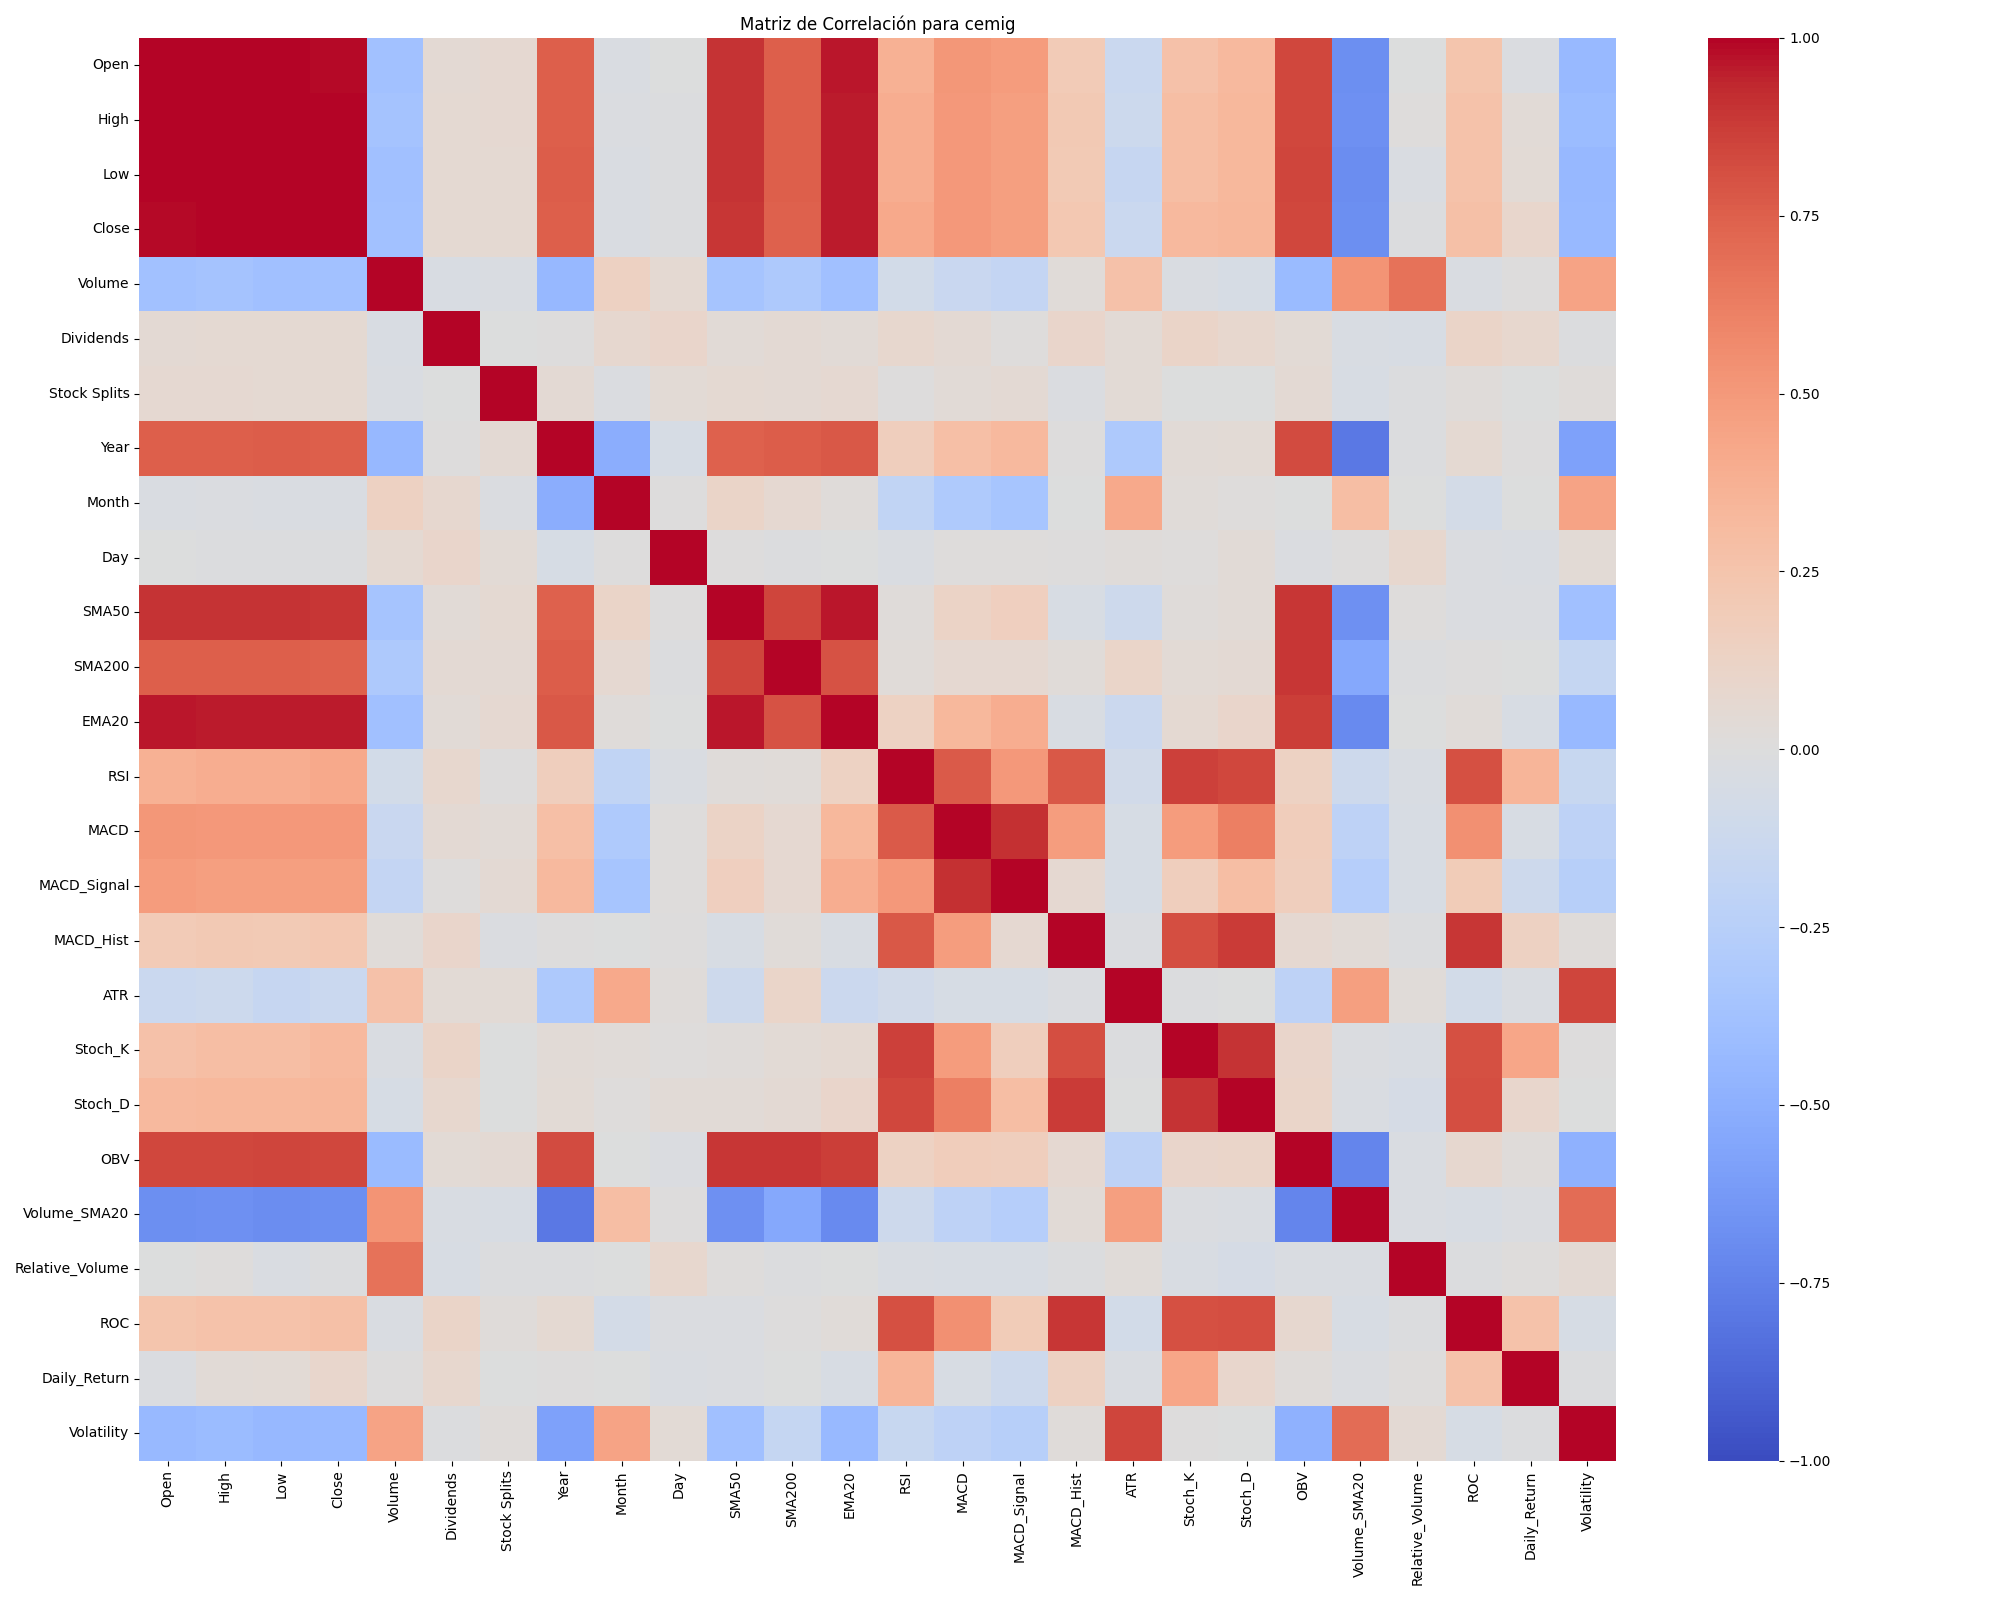

Data behind this chart, as committed beside it:
, Open, High, Low, Close, Volume, Dividends, Stock Splits, Year, Month, Day, SMA50, SMA200, EMA20, RSI, MACD, MACD_Signal, MACD_Hist, ATR, Stoch_K, Stoch_D, OBV, Volume_SMA20, Relative_Volume
Open, 1.0, 0.9967, 0.995, 0.9909, -0.3765, 0.05026, 0.06502, 0.7576, -0.02507, -0.007675, 0.9026, 0.7504, 0.962, 0.3725, 0.5092, 0.4846, 0.1981, -0.1355, 0.2696, 0.3261, 0.8399, -0.6822, -0.005299
High, 0.9967, 1.0, 0.9958, 0.9961, -0.3624, 0.05873, 0.06465, 0.7555, -0.01912, -0.008647, 0.9029, 0.7553, 0.9595, 0.3923, 0.5073, 0.4753, 0.2133, -0.119, 0.2964, 0.3353, 0.8407, -0.6748, 0.007826
Low, 0.995, 0.9958, 1.0, 0.9968, -0.3888, 0.05664, 0.05978, 0.762, -0.02871, -0.008637, 0.9036, 0.7511, 0.9599, 0.3937, 0.5002, 0.4702, 0.2068, -0.1571, 0.2957, 0.3302, 0.845, -0.6886, -0.0269
Close, 0.9909, 0.9961, 0.9968, 1.0, -0.3753, 0.06207, 0.05912, 0.7566, -0.02652, -0.01091, 0.8978, 0.7472, 0.9549, 0.4163, 0.5074, 0.4723, 0.2197, -0.1405, 0.3226, 0.3396, 0.8396, -0.6805, -0.009043
Volume, -0.3765, -0.3624, -0.3888, -0.3753, 1.0, -0.03669, -0.02563, -0.4391, 0.1456, 0.05942, -0.3585, -0.3052, -0.3893, -0.0782, -0.1473, -0.179, 0.02385, 0.2727, -0.02653, -0.0478, -0.4261, 0.531, 0.6777
Dividends, 0.05026, 0.05873, 0.05664, 0.06207, -0.03669, 1.0, -0.005767, 0.005199, 0.0738, 0.09739, 0.03423, 0.05411, 0.03477, 0.0791, 0.04965, 0.008923, 0.09942, 0.04308, 0.1113, 0.08095, 0.04458, -0.03309, -0.0456
Stock Splits, 0.06502, 0.06465, 0.05978, 0.05912, -0.02563, -0.005767, 1.0, 0.05316, -0.01833, 0.04302, 0.05818, 0.05267, 0.06529, 0.003819, 0.03332, 0.04691, -0.01878, 0.04161, -0.003895, -0.004498, 0.05105, -0.04038, -0.015
Year, 0.7576, 0.7555, 0.762, 0.7566, -0.4391, 0.005199, 0.05316, 1.0, -0.5144, -0.05186, 0.7453, 0.7604, 0.7762, 0.1692, 0.2846, 0.3205, 0.007096, -0.3084, 0.03196, 0.04635, 0.8276, -0.7958, -0.007866
Month, -0.02507, -0.01912, -0.02871, -0.02652, 0.1456, 0.0738, -0.01833, -0.5144, 1.0, 0.006952, 0.1155, 0.0697, 0.01894, -0.1952, -0.3043, -0.3456, -0.001364, 0.4195, 0.02566, 0.008035, -0.007145, 0.293, -0.003137
Day, -0.007675, -0.008647, -0.008637, -0.01091, 0.05942, 0.09739, 0.04302, -0.05186, 0.006952, 1.0, 0.001238, -0.01152, -0.003405, -0.02811, 0.01374, 0.01266, 0.006222, 0.01764, 0.01059, 0.03752, -0.01816, 0.001159, 0.07856
SMA50, 0.9026, 0.9029, 0.9036, 0.8978, -0.3585, 0.03423, 0.05818, 0.7453, 0.1155, 0.001238, 1.0, 0.8439, 0.9671, 0.01758, 0.1237, 0.1611, -0.04243, -0.1134, 0.02267, 0.03396, 0.8935, -0.6767, 0.01437
SMA200, 0.7504, 0.7553, 0.7511, 0.7472, -0.3052, 0.05411, 0.05267, 0.7604, 0.0697, -0.01152, 0.8439, 1.0, 0.7992, 0.02688, 0.06921, 0.0642, 0.03044, 0.1038, 0.03997, 0.04761, 0.8912, -0.5444, -0.01229
EMA20, 0.962, 0.9595, 0.9599, 0.9549, -0.3893, 0.03477, 0.06529, 0.7762, 0.01894, -0.003405, 0.9671, 0.7992, 1.0, 0.1406, 0.3343, 0.3968, -0.03413, -0.1272, 0.0617, 0.09794, 0.8736, -0.7059, -0.002849
RSI, 0.3725, 0.3923, 0.3937, 0.4163, -0.0782, 0.0791, 0.003819, 0.1692, -0.1952, -0.02811, 0.01758, 0.02688, 0.1406, 1.0, 0.7693, 0.5019, 0.7806, -0.09226, 0.8623, 0.8407, 0.1368, -0.1149, -0.03694
MACD, 0.5092, 0.5073, 0.5002, 0.5074, -0.1473, 0.04965, 0.03332, 0.2846, -0.3043, 0.01374, 0.1237, 0.06921, 0.3343, 0.7693, 1.0, 0.9078, 0.4811, -0.05367, 0.4901, 0.6245, 0.172, -0.2119, -0.03927
MACD_Signal, 0.4846, 0.4753, 0.4702, 0.4723, -0.179, 0.008923, 0.04691, 0.3205, -0.3456, 0.01266, 0.1611, 0.0642, 0.3968, 0.5019, 0.9078, 1.0, 0.06899, -0.05027, 0.166, 0.2906, 0.1656, -0.2589, -0.03921
MACD_Hist, 0.1981, 0.2133, 0.2068, 0.2197, 0.02385, 0.09942, -0.01878, 0.007096, -0.001364, 0.006222, -0.04243, 0.03044, -0.03413, 0.7806, 0.4811, 0.06899, 1.0, -0.02257, 0.8185, 0.8778, 0.06305, 0.03729, -0.01146
ATR, -0.1355, -0.119, -0.1571, -0.1405, 0.2727, 0.04308, 0.04161, -0.3084, 0.4195, 0.01764, -0.1134, 0.1038, -0.1272, -0.09226, -0.05367, -0.05027, -0.02257, 1.0, -0.01281, -0.003673, -0.2157, 0.4688, 0.02674
Stoch_K, 0.2696, 0.2964, 0.2957, 0.3226, -0.02653, 0.1113, -0.003895, 0.03196, 0.02566, 0.01059, 0.02267, 0.03997, 0.0617, 0.8623, 0.4901, 0.166, 0.8185, -0.01281, 1.0, 0.9001, 0.09951, -0.02278, -0.03306
Stoch_D, 0.3261, 0.3353, 0.3302, 0.3396, -0.0478, 0.08095, -0.004498, 0.04635, 0.008035, 0.03752, 0.03396, 0.04761, 0.09794, 0.8407, 0.6245, 0.2906, 0.8778, -0.003673, 0.9001, 1.0, 0.1075, -0.02682, -0.05867
OBV, 0.8399, 0.8407, 0.845, 0.8396, -0.4261, 0.04458, 0.05105, 0.8276, -0.007145, -0.01816, 0.8935, 0.8912, 0.8736, 0.1368, 0.172, 0.1656, 0.06305, -0.2157, 0.09951, 0.1075, 1.0, -0.7272, -0.02549
Volume_SMA20, -0.6822, -0.6748, -0.6886, -0.6805, 0.531, -0.03309, -0.04038, -0.7958, 0.293, 0.001159, -0.6767, -0.5444, -0.7059, -0.1149, -0.2119, -0.2589, 0.03729, 0.4688, -0.02278, -0.02682, -0.7272, 1.0, -0.02723
Relative_Volume, -0.005299, 0.007826, -0.0269, -0.009043, 0.6777, -0.0456, -0.015, -0.007866, -0.003137, 0.07856, 0.01437, -0.01229, -0.002849, -0.03694, -0.03927, -0.03921, -0.01146, 0.02674, -0.03306, -0.05867, -0.02549, -0.02723, 1.0
ROC, 0.2438, 0.2618, 0.2592, 0.2765, -0.02663, 0.1131, 0.01674, 0.06169, -0.07696, -0.01846, -0.02327, 0.001449, 0.02422, 0.8119, 0.5422, 0.1892, 0.8941, -0.07867, 0.811, 0.8147, 0.0765, -0.03979, -0.01161
Daily_Return, -0.01848, 0.03154, 0.04507, 0.08965, 0.006162, 0.07876, -0.001884, 0.005248, -0.005639, -0.02546, -0.01993, -0.005123, -0.04116, 0.3466, -0.03965, -0.1153, 0.1466, -0.03041, 0.4298, 0.09339, 0.01724, -0.0218, 0.01057
Volatility, -0.4304, -0.4167, -0.445, -0.433, 0.4483, -0.008186, 0.01883, -0.5853, 0.4495, 0.0426, -0.3893, -0.1644, -0.4355, -0.1494, -0.2173, -0.2575, 0.02141, 0.8506, 0.002858, -0.004454, -0.4903, 0.6989, 0.05197
